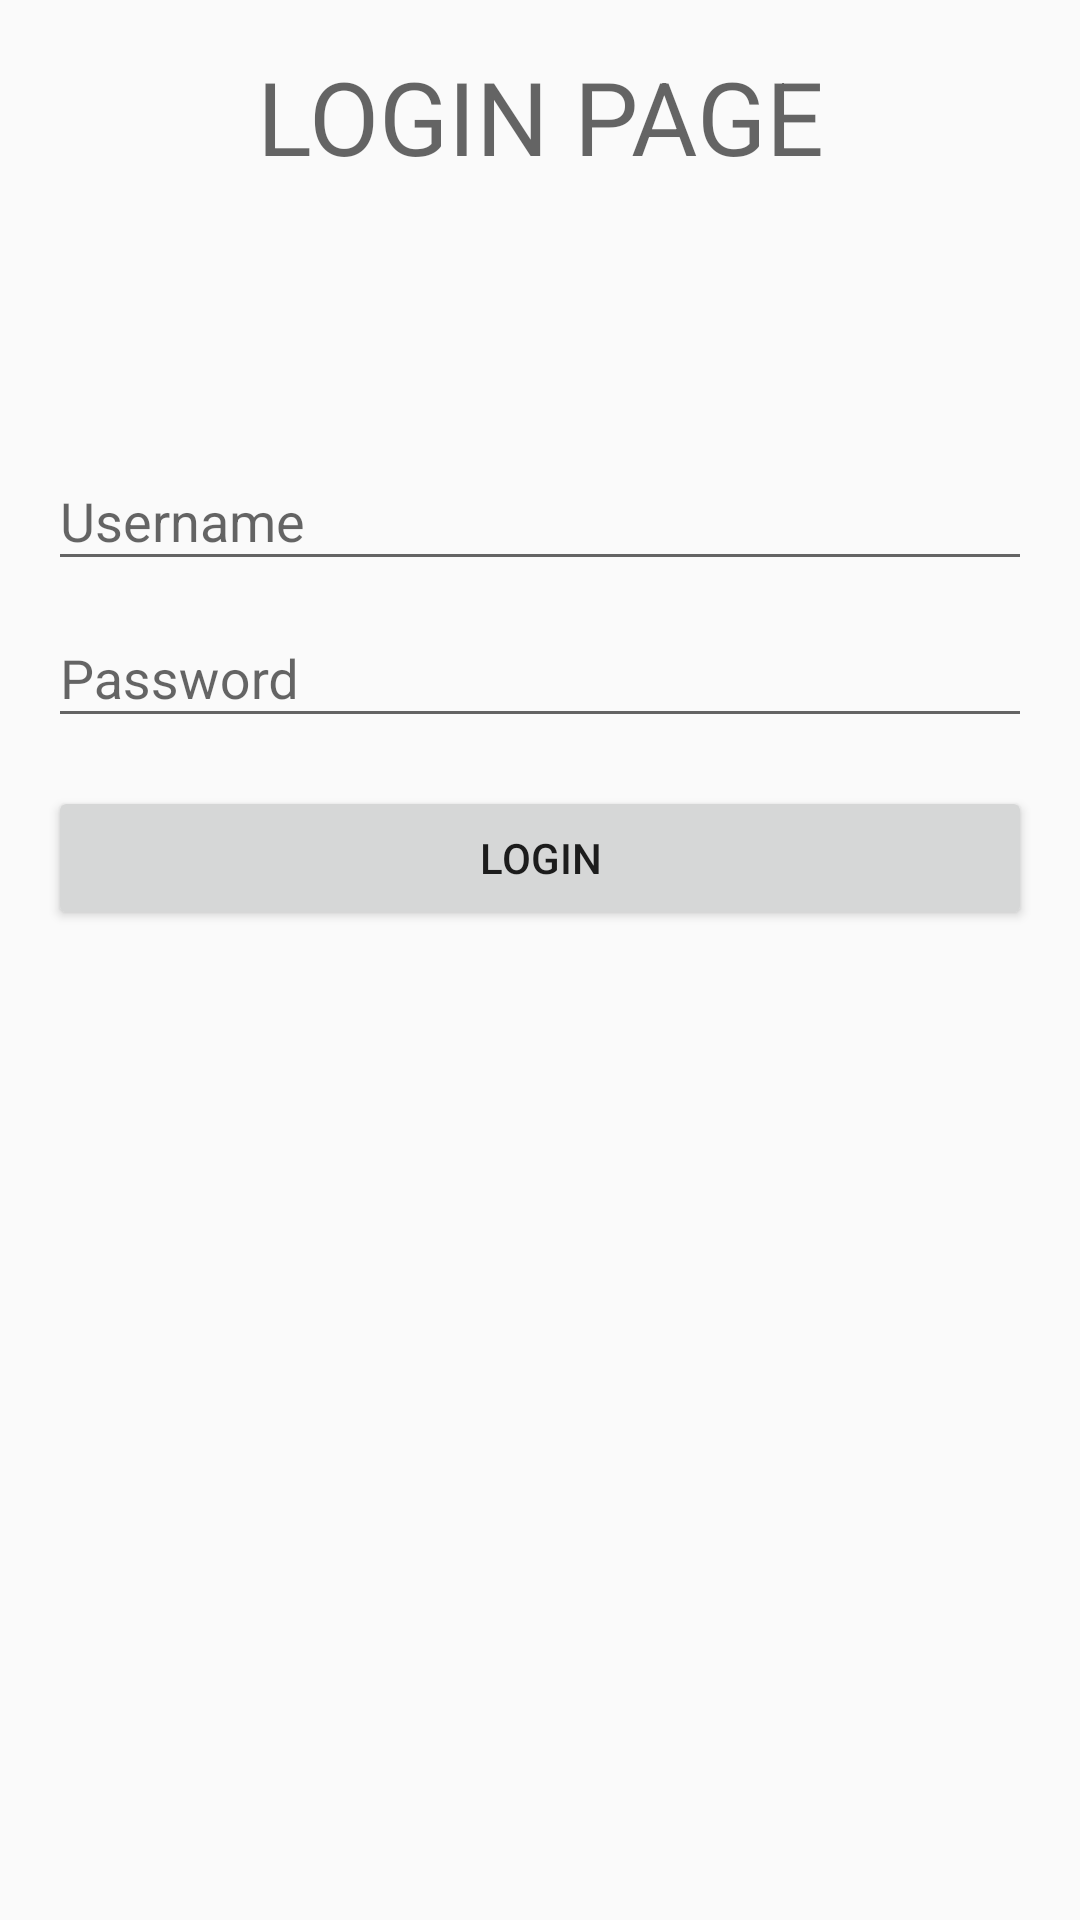

Produce the Android XML layout that renders to this screen, including the resource entries it uses.
<!-- AndroidManifest.xml: application theme CustomTheme -->
<!-- res/layout/fragment_login.xml -->
<?xml version="1.0" encoding="utf-8"?>
<LinearLayout xmlns:android="http://schemas.android.com/apk/res/android"
    android:orientation="vertical" android:layout_width="match_parent"
    android:layout_height="match_parent">

    <TextView
        android:id="@+id/tv_login_title"
        android:layout_width="match_parent"
        android:layout_height="wrap_content"
        android:layout_margin="16dp"
        android:gravity="center"
        android:text="@string/login_page"
        android:textAppearance="@style/TextAppearance.AppCompat.Display1" />

    <com.google.android.material.textfield.TextInputLayout
        android:layout_width="match_parent"
        android:layout_height="wrap_content"
        android:layout_marginStart="16dp"
        android:layout_marginTop="64dp"
        android:layout_marginEnd="16dp">

        <com.google.android.material.textfield.TextInputEditText
            android:id="@+id/et_email"
            android:layout_width="match_parent"
            android:layout_height="wrap_content"
            android:hint="@string/username"
            android:inputType="textEmailAddress" />

    </com.google.android.material.textfield.TextInputLayout>

    <com.google.android.material.textfield.TextInputLayout
        android:layout_width="match_parent"
        android:layout_height="wrap_content">

        <com.google.android.material.textfield.TextInputEditText
            android:id="@+id/et_password"
            android:layout_width="match_parent"
            android:layout_height="wrap_content"
            android:layout_marginStart="16dp"
            android:layout_marginEnd="16dp"
            android:hint="@string/password"
            android:inputType="textPassword|textWebPassword" />
    </com.google.android.material.textfield.TextInputLayout>

    <Button
        android:id="@+id/btn_login"
        android:layout_width="match_parent"
        android:layout_height="wrap_content"
        android:layout_margin="16dp"
        android:layout_marginTop="16dp"
        android:text="@string/login" />
</LinearLayout>
<!-- resources referenced by this layout -->
<resources>
  <string name="login">LOGIN</string>
  <string name="login_page">LOGIN PAGE</string>
  <string name="password">Password</string>
  <string name="username">Username</string>
  <style name="CustomTheme" parent="Theme.AppCompat.Light.DarkActionBar">
          <item name="colorPrimary">@color/myPrimary</item>
          <item name="colorPrimaryDark">@color/myPrimaryDark</item>
          <item name="tabBackgroundColor">@color/myPrimaryDark</item>
          <item name="toolbarBackgroundColor">@color/myPrimaryDark</item>
          <item name="textDarkColor">@color/myPrimaryDark</item>
          <item name="textTabColor">@color/myText</item>
          <item name="textWhiteColor">@color/myTextLight</item>
          <item name="detailBackground">@color/myLayoutColor</item>
      </style>
  <color name="myPrimary">#e5383b</color>
  <color name="myPrimaryDark">#ba181b</color>
  <color name="myText">#F45457</color>
  <color name="myTextLight">#FFFFFF</color>
  <color name="myLayoutColor">#EEEEEE</color>
</resources>
